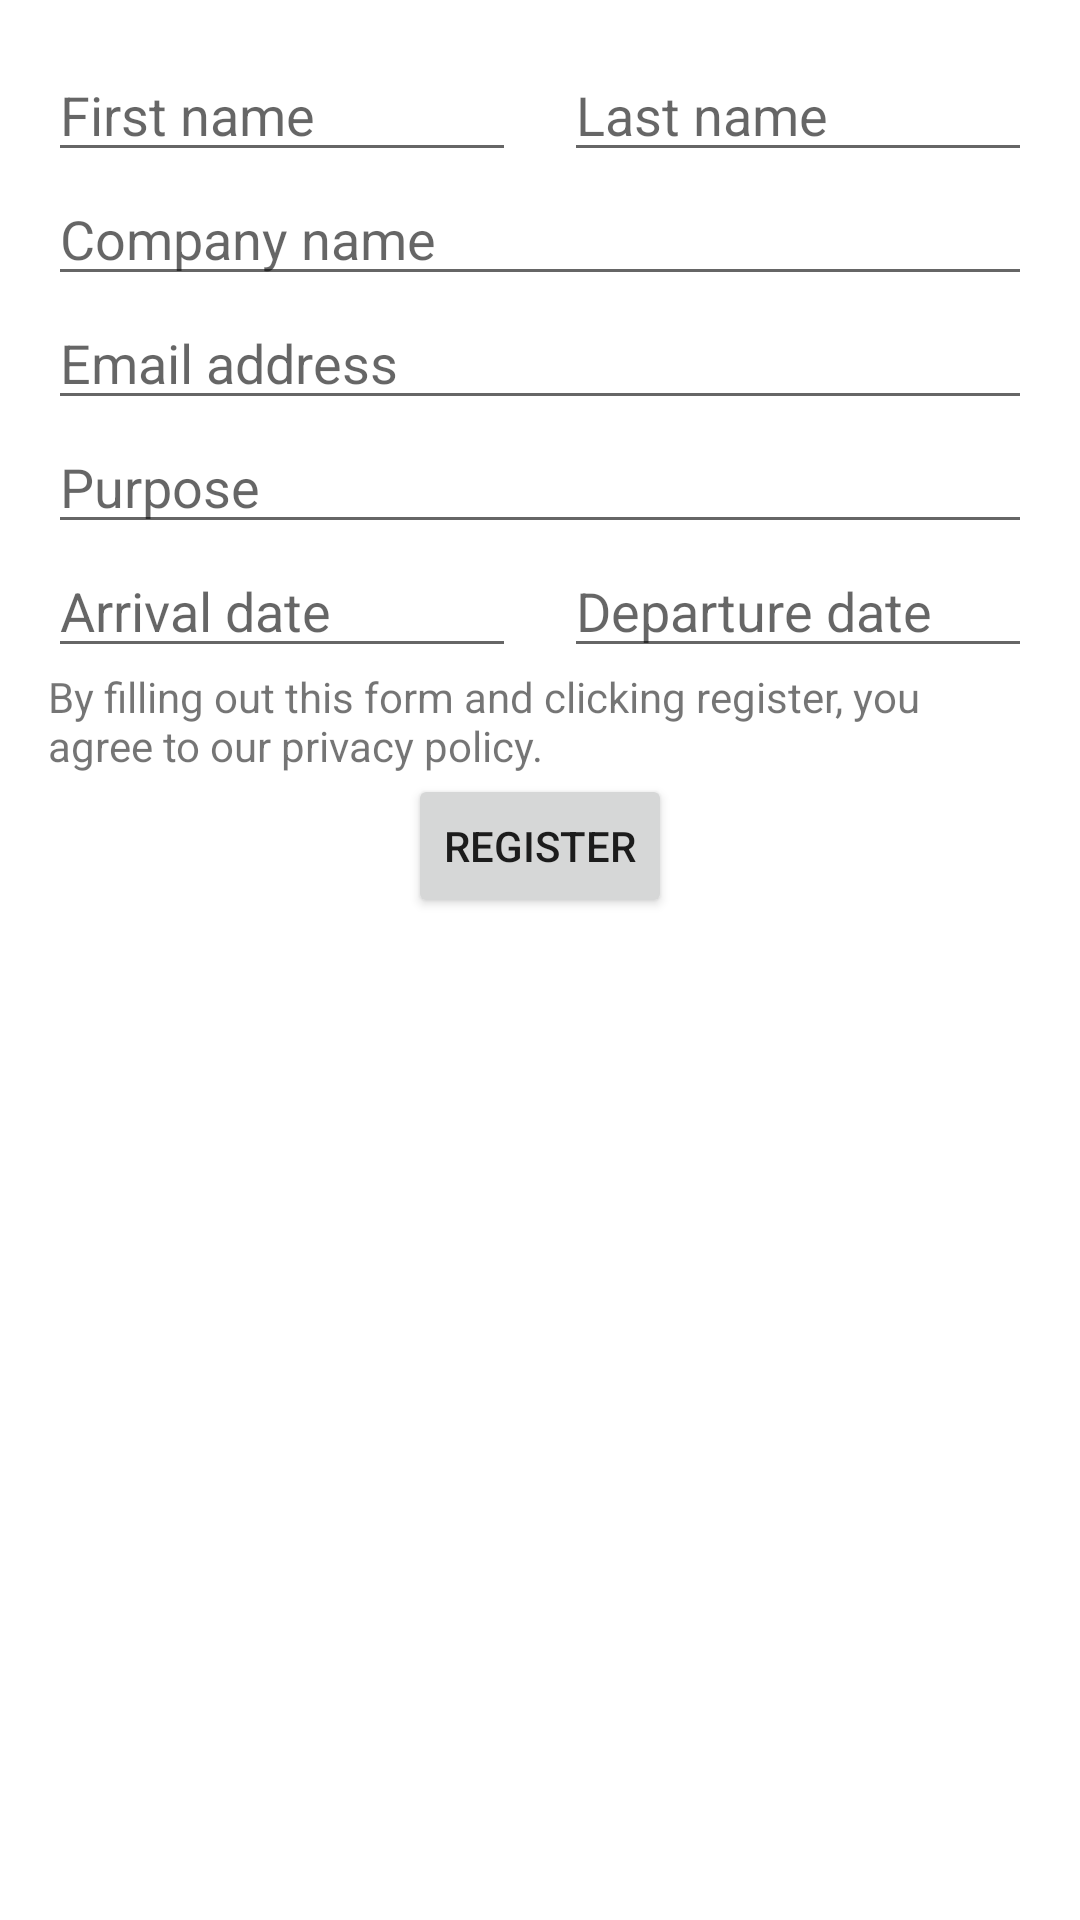

Here is an Android app screen rendered from its layout file. Give the layout XML and the strings, colors and styles it references.
<!-- AndroidManifest.xml: application theme Theme.SmartDesk -->
<!-- res/layout/activity_register.xml -->
<?xml version="1.0" encoding="utf-8"?>
<androidx.constraintlayout.widget.ConstraintLayout xmlns:android="http://schemas.android.com/apk/res/android"
    xmlns:app="http://schemas.android.com/apk/res-auto"
    xmlns:tools="http://schemas.android.com/tools"
    android:layout_width="match_parent"
    android:layout_height="match_parent"
    android:padding="16dp"
    tools:context=".RegisterActivity">

    <EditText
        android:id="@+id/first_name"
        android:layout_width="0dp"
        android:layout_height="wrap_content"
        android:layout_marginEnd="8dp"
        android:hint="First name"
        android:imeOptions="actionNext"
        android:inputType="textCapWords"
        android:nextFocusForward="@+id/last_name"
        app:layout_constraintEnd_toStartOf="@id/last_name"
        app:layout_constraintStart_toStartOf="parent"
        app:layout_constraintTop_toTopOf="parent" />

    <EditText
        android:id="@+id/last_name"
        android:layout_width="0dp"
        android:layout_height="wrap_content"
        android:layout_marginStart="8dp"
        android:hint="Last name"
        android:inputType="textCapWords"
        android:nextFocusDown="@id/company_name"
        app:layout_constraintEnd_toEndOf="parent"
        app:layout_constraintStart_toEndOf="@id/first_name"
        app:layout_constraintTop_toTopOf="parent" />

    <EditText
        android:id="@+id/company_name"
        android:layout_width="match_parent"
        android:layout_height="wrap_content"
        android:hint="Company name"
        android:inputType="textCapWords"
        app:layout_constraintEnd_toEndOf="parent"
        app:layout_constraintStart_toStartOf="parent"
        app:layout_constraintTop_toBottomOf="@id/first_name" />

    <EditText
        android:id="@+id/email_address"
        android:layout_width="match_parent"
        android:layout_height="wrap_content"
        android:hint="Email address"
        android:inputType="textEmailAddress"
        app:layout_constraintEnd_toEndOf="parent"
        app:layout_constraintStart_toStartOf="parent"
        app:layout_constraintTop_toBottomOf="@id/company_name" />

    <EditText
        android:id="@+id/purpose"
        android:layout_width="match_parent"
        android:layout_height="wrap_content"
        android:hint="Purpose"
        android:inputType="text"
        app:layout_constraintEnd_toEndOf="parent"
        app:layout_constraintStart_toStartOf="parent"
        app:layout_constraintTop_toBottomOf="@id/email_address" />

    <EditText
        android:id="@+id/arrival_date"
        android:layout_width="0dp"
        android:layout_height="wrap_content"
        android:layout_marginEnd="8dp"
        android:hint="Arrival date"
        android:imeOptions="actionNext"
        android:inputType="date"
        app:layout_constraintEnd_toStartOf="@id/departure_date"
        app:layout_constraintStart_toStartOf="parent"
        app:layout_constraintTop_toBottomOf="@+id/purpose" />

    <EditText
        android:id="@+id/departure_date"
        android:layout_width="0dp"
        android:layout_height="wrap_content"
        android:layout_marginStart="8dp"
        android:hint="Departure date"
        android:inputType="date"
        app:layout_constraintEnd_toEndOf="parent"
        app:layout_constraintStart_toEndOf="@id/arrival_date"
        app:layout_constraintTop_toBottomOf="@+id/purpose" />

    <TextView
        android:id="@+id/privacy_policy"
        android:layout_width="wrap_content"
        android:layout_height="wrap_content"
        android:text="By filling out this form and clicking register, you agree to our privacy policy."
        app:layout_constraintStart_toStartOf="parent"
        app:layout_constraintTop_toBottomOf="@+id/arrival_date" />

    <Button
        android:id="@+id/register"
        android:layout_width="wrap_content"
        android:layout_height="wrap_content"
        android:text="Register"
        app:layout_constraintEnd_toEndOf="parent"
        app:layout_constraintStart_toStartOf="parent"
        app:layout_constraintTop_toBottomOf="@+id/privacy_policy" />
</androidx.constraintlayout.widget.ConstraintLayout>
<!-- resources referenced by this layout -->
<resources>
  <style name="Theme.SmartDesk" parent="Theme.MaterialComponents.DayNight.DarkActionBar">
          
          <item name="colorPrimary">@color/purple_500</item>
          <item name="colorPrimaryVariant">@color/purple_700</item>
          <item name="colorOnPrimary">@color/white</item>
          
          <item name="colorSecondary">@color/teal_200</item>
          <item name="colorSecondaryVariant">@color/teal_700</item>
          <item name="colorOnSecondary">@color/black</item>
          
          <item name="android:statusBarColor" tools:targetApi="l">?attr/colorPrimaryVariant</item>
          
      </style>
  <!-- not gathered from this repository: default colours our renderer supplied (Android Studio template values) -->
  <color name="purple_500">#FF6200EE</color>
  <color name="purple_700">#FF3700B3</color>
  <color name="teal_200">#FF03DAC5</color>
  <color name="teal_700">#FF018786</color>
  <color name="black">#FF000000</color>
  <color name="white">#FFFFFFFF</color>
</resources>
